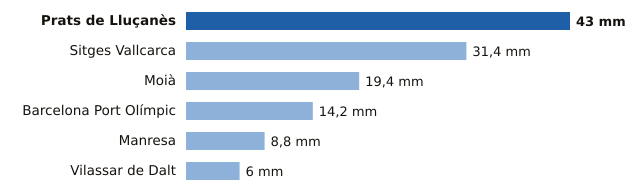

The table this chart was drawn from, first rows:
estacion, provincia, mm
Prats de Lluçanès, Barcelona, 43.0
Sitges Vallcarca, Barcelona, 31.4
Moià, Barcelona, 19.4
Barcelona Port Olímpic, Barcelona, 14.2
Manresa, Barcelona, 8.8
Vilassar de Dalt, Barcelona, 6.0
